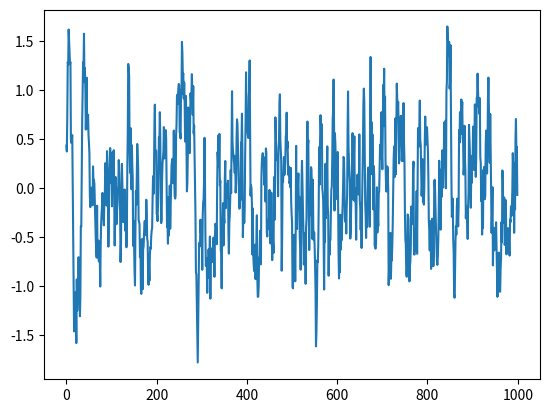

Generate this figure with matplotlib:
# Licensed to the Apache Software Foundation (ASF) under one
# or more contributor license agreements.  See the NOTICE file
# distributed with this work for additional information
# regarding copyright ownership.  The ASF licenses this file
# to you under the Apache License, Version 2.0 (the
# "License"); you may not use this file except in compliance
# with the License.  You may obtain a copy of the License at
#
#   http://www.apache.org/licenses/LICENSE-2.0
#
# Unless required by applicable law or agreed to in writing,
# software distributed under the License is distributed on an
# "AS IS" BASIS, WITHOUT WARRANTIES OR CONDITIONS OF ANY
# KIND, either express or implied.  See the License for the
# specific language governing permissions and limitations
# under the License.
"""
Generate strategy class to get/reset action and evolve the state
"""
import numpy as np


class BaseStrategy(object):
    """
    Base class of exploration strategy.
    """

    def get_action(self, obs, policy):

        raise NotImplementedError

    def reset(self):

        pass


class OUStrategy(BaseStrategy):
    """
    Ornstein-Uhlenbeck process: dxt = theta * (mu - xt) * dt + sigma * dWt
    where Wt denotes the Wiener process.
    """

    def __init__(self, env_spec_list, mu=0, theta=0.15, sigma=0.3):

        self.mu = mu
        self.theta = theta
        self.sigma = sigma
        self.action_space = env_spec_list.action_space
        self.state = np.ones(self.action_space.flat_dim) * self.mu

    def evolve_state(self):

        x = self.state
        dx = self.theta * (self.mu - x) + self.sigma * np.random.randn(len(x))
        self.state = x + dx

        return self.state

    def reset(self):

        self.state = np.ones(self.action_space.flat_dim) * self.mu

    def get_action(self, obs, policy):

        # get_action accepts a 2D tensor with one row
        obs = obs.reshape((1, -1))
        action = policy.get_action(obs)
        increment = self.evolve_state()

        return np.clip(action + increment,
                       self.action_space.low,
                       self.action_space.high)


if __name__ == "__main__":

    class Env1(object):

        def __init__(self):
            self.action_space = Env2()


    class Env2(object):

        def __init__(self):
            self.flat_dim = 2


    env_spec = Env1()
    test = OUStrategy(env_spec)

    states = []
    for i in range(1000):
        states.append(test.evolve_state()[0])
    import matplotlib.pyplot as plt

    plt.plot(states)
    plt.show()
